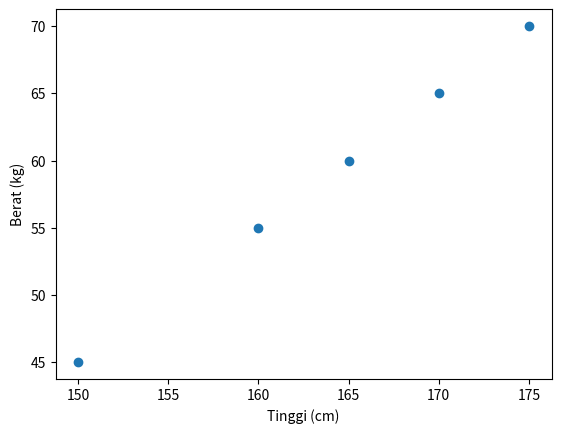

Here is the Python script that generated this plot:
import matplotlib.pyplot as plt

tinggi = [150, 160, 165, 170, 175]
berat = [45, 55, 60, 65, 70]
plt.scatter(tinggi, berat)
plt.xlabel("Tinggi (cm)")
plt.ylabel("Berat (kg)")
plt.show()
